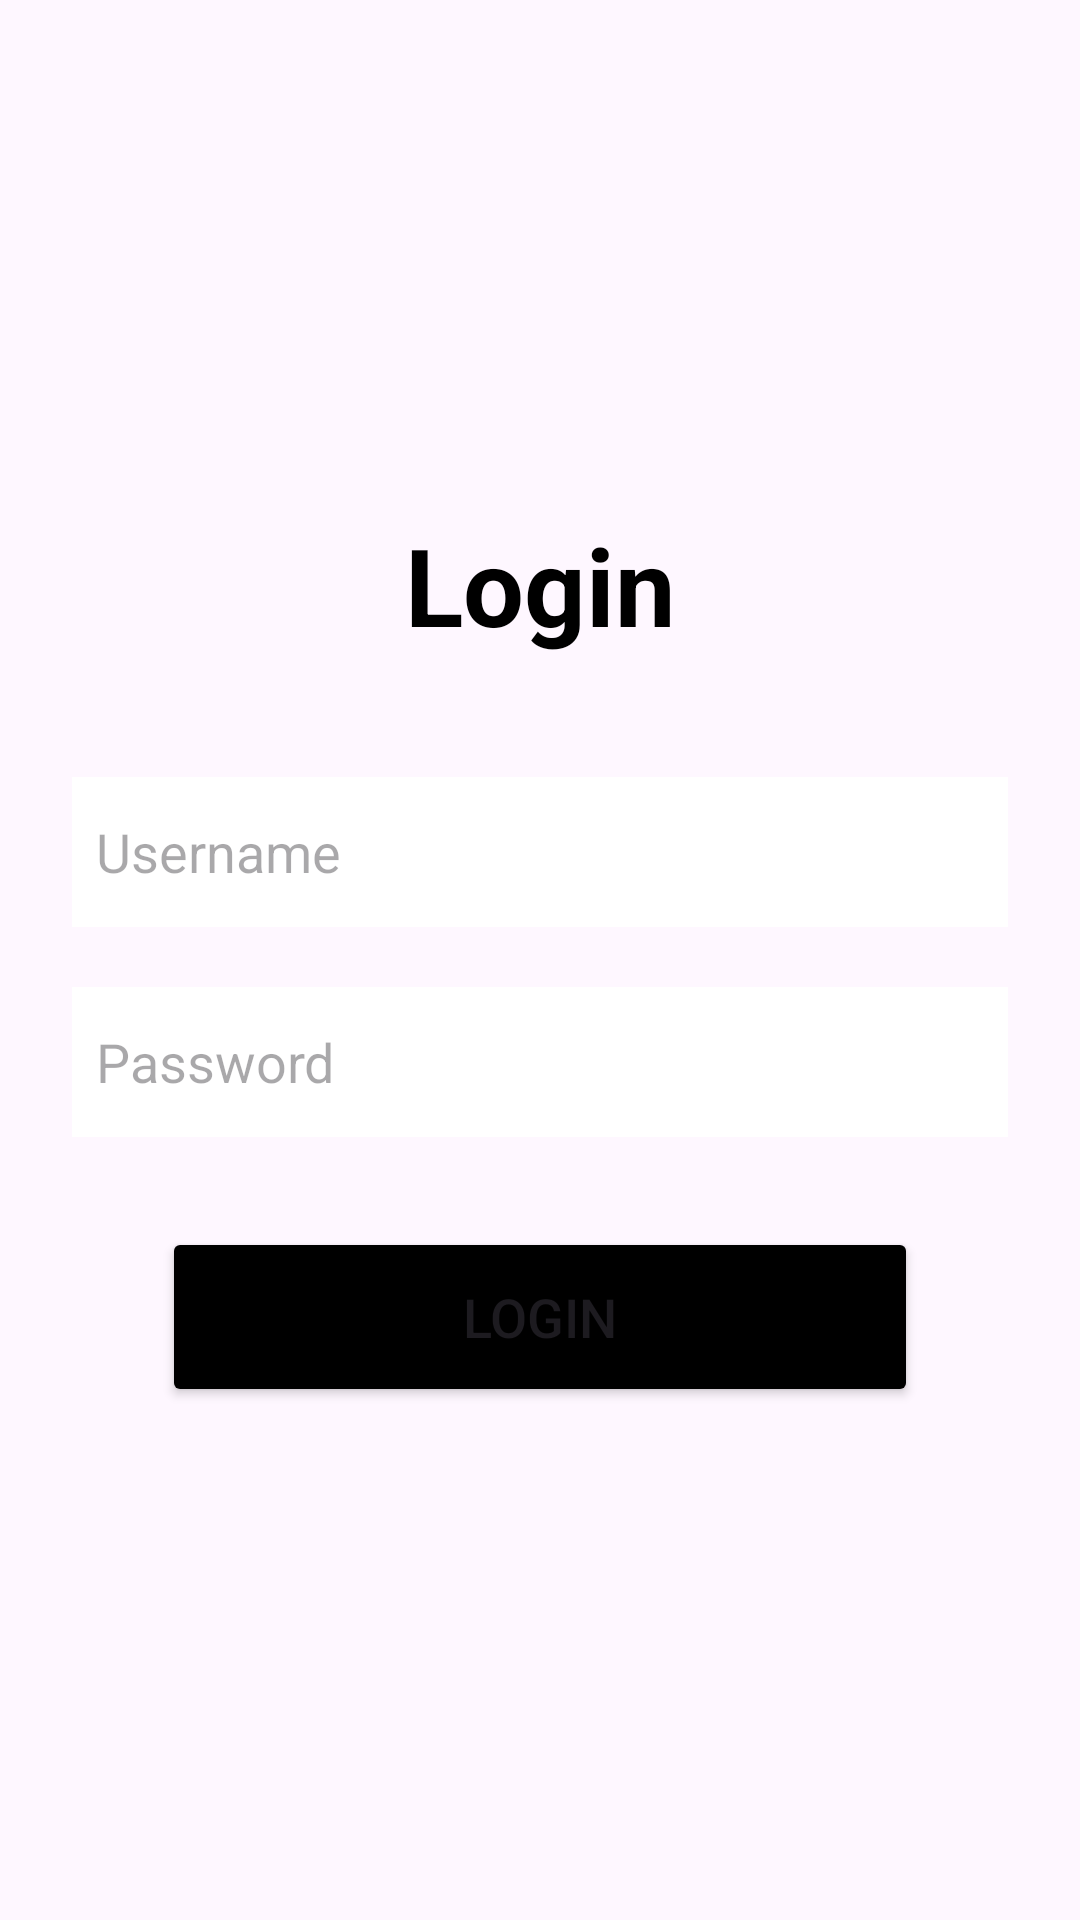

Reconstruct the res/layout file that produces this screen, plus the resources it refers to.
<!-- AndroidManifest.xml: application theme Theme.SchoolLink2 -->
<!-- res/layout/activity_driver_login.xml -->
<?xml version="1.0" encoding="utf-8"?>
<LinearLayout
    xmlns:android="http://schemas.android.com/apk/res/android"
    xmlns:app="http://schemas.android.com/apk/res-auto"
    xmlns:tools="http://schemas.android.com/tools"
    android:layout_width="match_parent"
    android:layout_height="match_parent"
    android:orientation="vertical"
    android:gravity="center"
    android:background="@drawable/pagebkg"
    tools:context=".driver.DriverLoginActivity">

    <LinearLayout
        android:layout_width="match_parent"
        android:layout_height="wrap_content"
        android:orientation="vertical"
        android:layout_gravity="center_horizontal"
        android:padding="24dp">

        <TextView
            android:layout_width="match_parent"
            android:layout_height="wrap_content"
            android:text="Login"
            android:textSize="36sp"
            android:textAlignment="center"
            android:textStyle="bold"
            android:textColor="@color/black"/>

        <EditText
            android:layout_width="match_parent"
            android:layout_height="50dp"
            android:id="@+id/login_username"
            android:background="@color/white"
            android:layout_marginTop="40dp"
            android:padding="8dp"
            android:hint="Username"
            android:drawablePadding="8dp"
            android:textColor="@color/black"/>

        <EditText
            android:layout_width="match_parent"
            android:layout_height="50dp"
            android:id="@+id/login_password"
            android:background="@color/white"
            android:layout_marginTop="20dp"
            android:padding="8dp"
            android:hint="Password"
            android:inputType="textPassword"
            android:drawablePadding="8dp"
            android:textColor="@color/black"/>

        <Button
            android:layout_width="match_parent"
            android:layout_height="60dp"
            android:text="Login"
            android:id="@+id/login_button"
            android:textSize="18sp"
            android:layout_marginTop="30dp"
            android:backgroundTint="@color/black"
            android:onClick="onClickLogin"
            android:layout_marginStart="30dp"
            android:layout_marginEnd="30dp"/>

    </LinearLayout>

</LinearLayout>
<!-- resources referenced by this layout -->
<resources>
  <color name="black">#FF000000</color>
  <color name="white">#FFFFFF</color>
  <style name="Theme.SchoolLink2" parent="Base.Theme.SchoolLink2" />
  <style name="Base.Theme.SchoolLink2" parent="Theme.Material3.DayNight.NoActionBar">
          
          
          <item name="colorPrimary">@color/colorPrimary</item>
          <item name="colorPrimaryVariant">@color/colorPrimary</item>
          <item name="colorOnPrimary">@color/white</item>
          
          <item name="colorSecondary">@color/teal_200</item>
          <item name="colorSecondaryVariant">@color/teal_700</item>
          <item name="colorOnSecondary">@color/black</item>
          
          <item name="android:statusBarColor">?attr/colorPrimaryVariant</item>
  
          <item name="android:windowAnimationStyle">@style/CustomActivityAnimation</item>
  
          
      </style>
  <color name="colorPrimary">#8692f7</color>
  <color name="teal_200">#FF03DAC5</color>
  <color name="teal_700">#FF018786</color>
  <style name="CustomActivityAnimation" parent="@android:style/Animation.Activity">
          <item name="android:activityOpenEnterAnimation">@anim/slide_in_right</item>
          <item name="android:activityOpenExitAnimation">@anim/slide_out_left</item>
      </style>
</resources>
